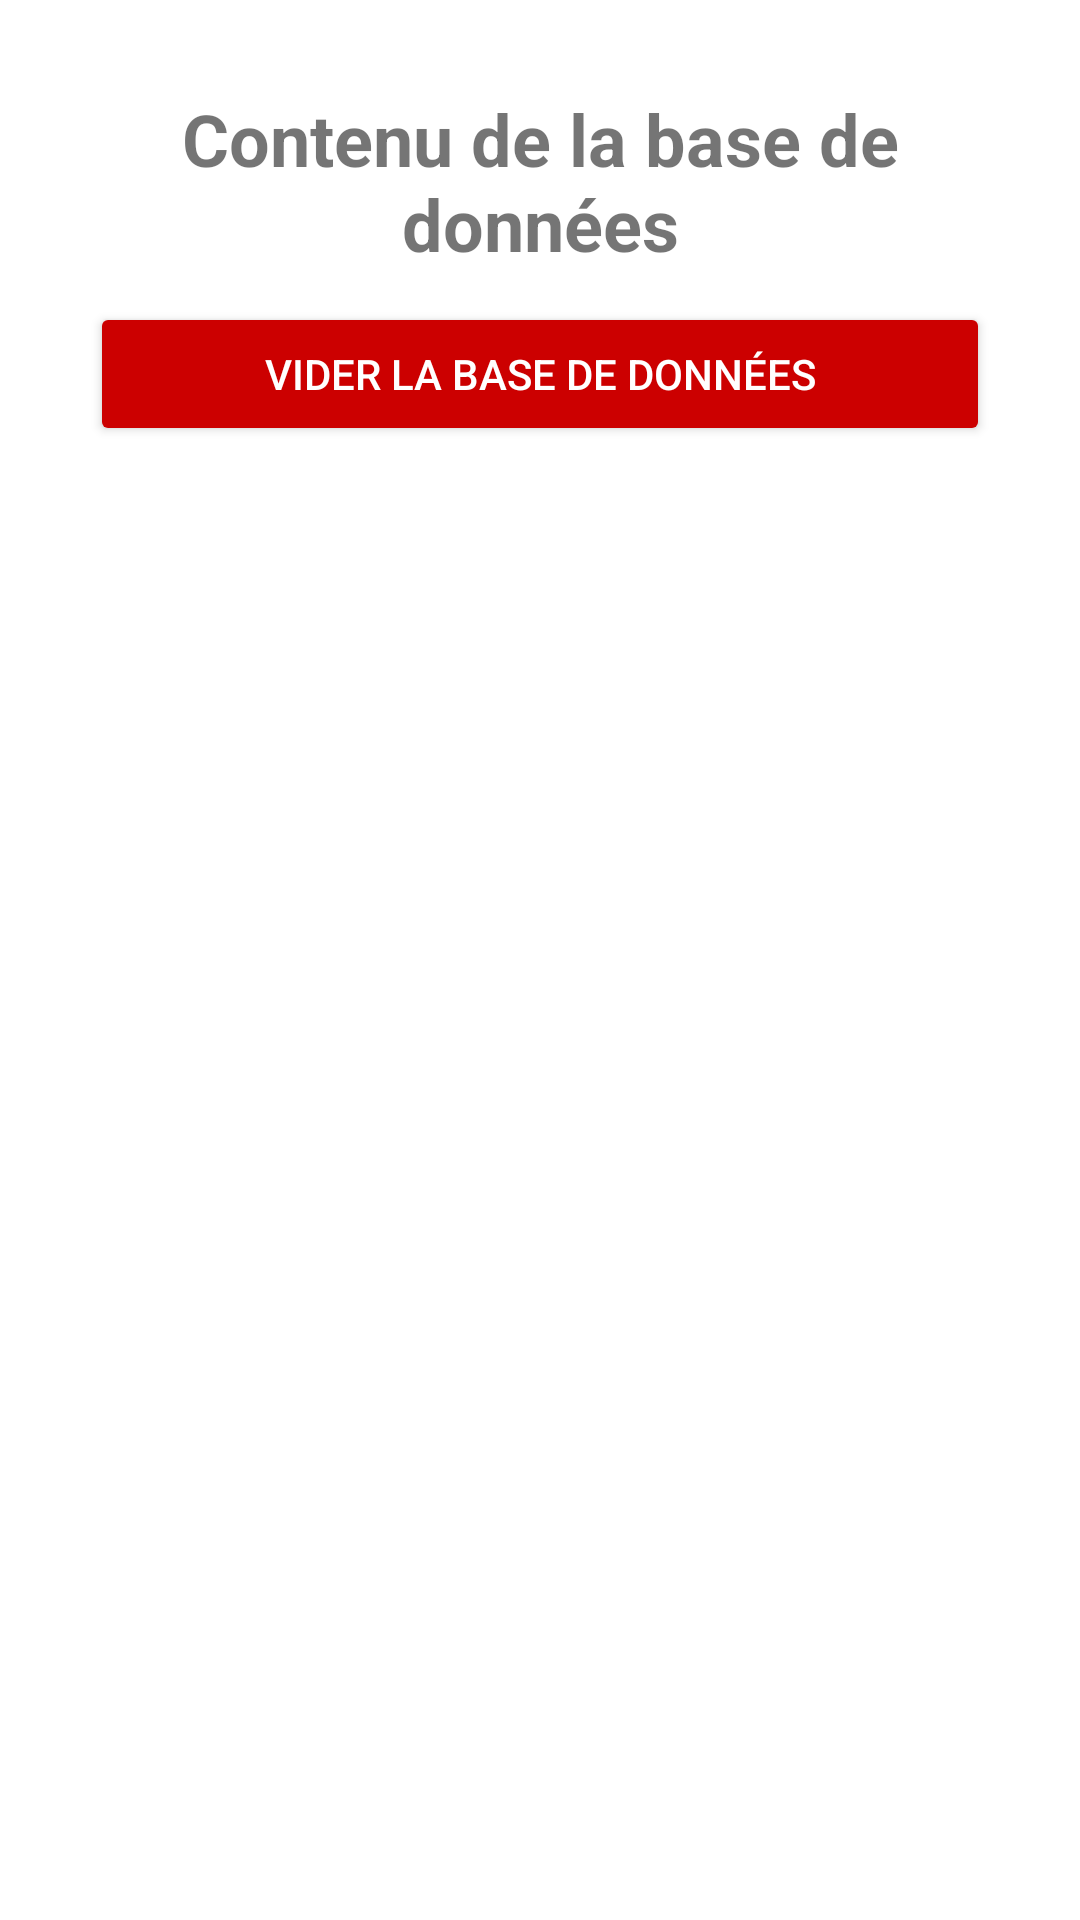

Produce the Android XML layout that renders to this screen, including the resource entries it uses.
<!-- AndroidManifest.xml: application theme Theme.BDD -->
<!-- res/layout/fragment_dbdisplay.xml -->
<?xml version="1.0" encoding="utf-8"?>
<LinearLayout xmlns:android="http://schemas.android.com/apk/res/android"
    android:layout_width="match_parent"
    android:layout_height="match_parent"
    android:orientation="vertical"
    android:padding="30dp">

        <TextView
            android:layout_width="match_parent"
            android:layout_height="wrap_content"
            android:text="@string/db_content_title"
            android:textSize="24sp"
            android:textStyle="bold"
            android:textAlignment="center" />

        <Button
            android:id="@+id/btn_clear_db"
            android:layout_width="match_parent"
            android:layout_height="wrap_content"
            android:layout_marginTop="10dp"
            android:text="@string/emptydb"
            android:backgroundTint="@android:color/holo_red_dark"
            android:textColor="@android:color/white"
            android:layout_marginBottom="16dp" />

    <ScrollView
        android:layout_width="match_parent"
        android:layout_height="wrap_content">

        <TextView
            android:id="@+id/db_content"
            android:layout_width="match_parent"
            android:layout_height="wrap_content"
            android:textSize="18sp"
            android:lineSpacingExtra="10dp" />

    </ScrollView>
</LinearLayout>
<!-- resources referenced by this layout -->
<resources>
  <string name="db_content_title">Contenu de la base de données</string>
  <string name="emptydb">Vider la base de données</string>
  <style name="Theme.BDD" parent="Theme.MaterialComponents.DayNight.NoActionBar" />
</resources>
